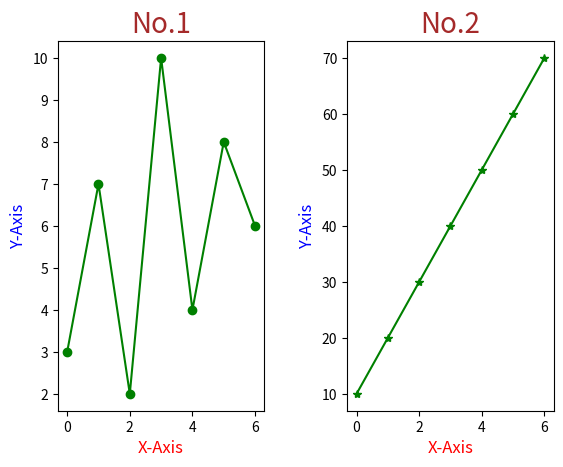

Source code (Python):
import matplotlib.pyplot as plt
import numpy as np

x = np.array([0,1,2,3,4,5,6])
y = np.array([3,7,2,10,4,8,6])

plt.subplot(1,2,1)
plt.plot(x,y,marker='o',color="green")
plt.title("No.1",size=20,color='brown')
plt.xlabel("X-Axis",color='red',size=12)
plt.ylabel("Y-Axis",color='blue',size=12)


x = np.array([0,1,2,3,4,5,6])
y = np.array([10,20,30,40,50,60,70])

plt.subplot(1, 2, 2)
plt.plot(x,y,marker='*',color="green")
plt.title("No.2",size=20,color='brown')
plt.xlabel("X-Axis",color='red',size=12)
plt.ylabel("Y-Axis",color='blue',size=12)
plt.subplots_adjust(wspace=0.4)
plt.show()
